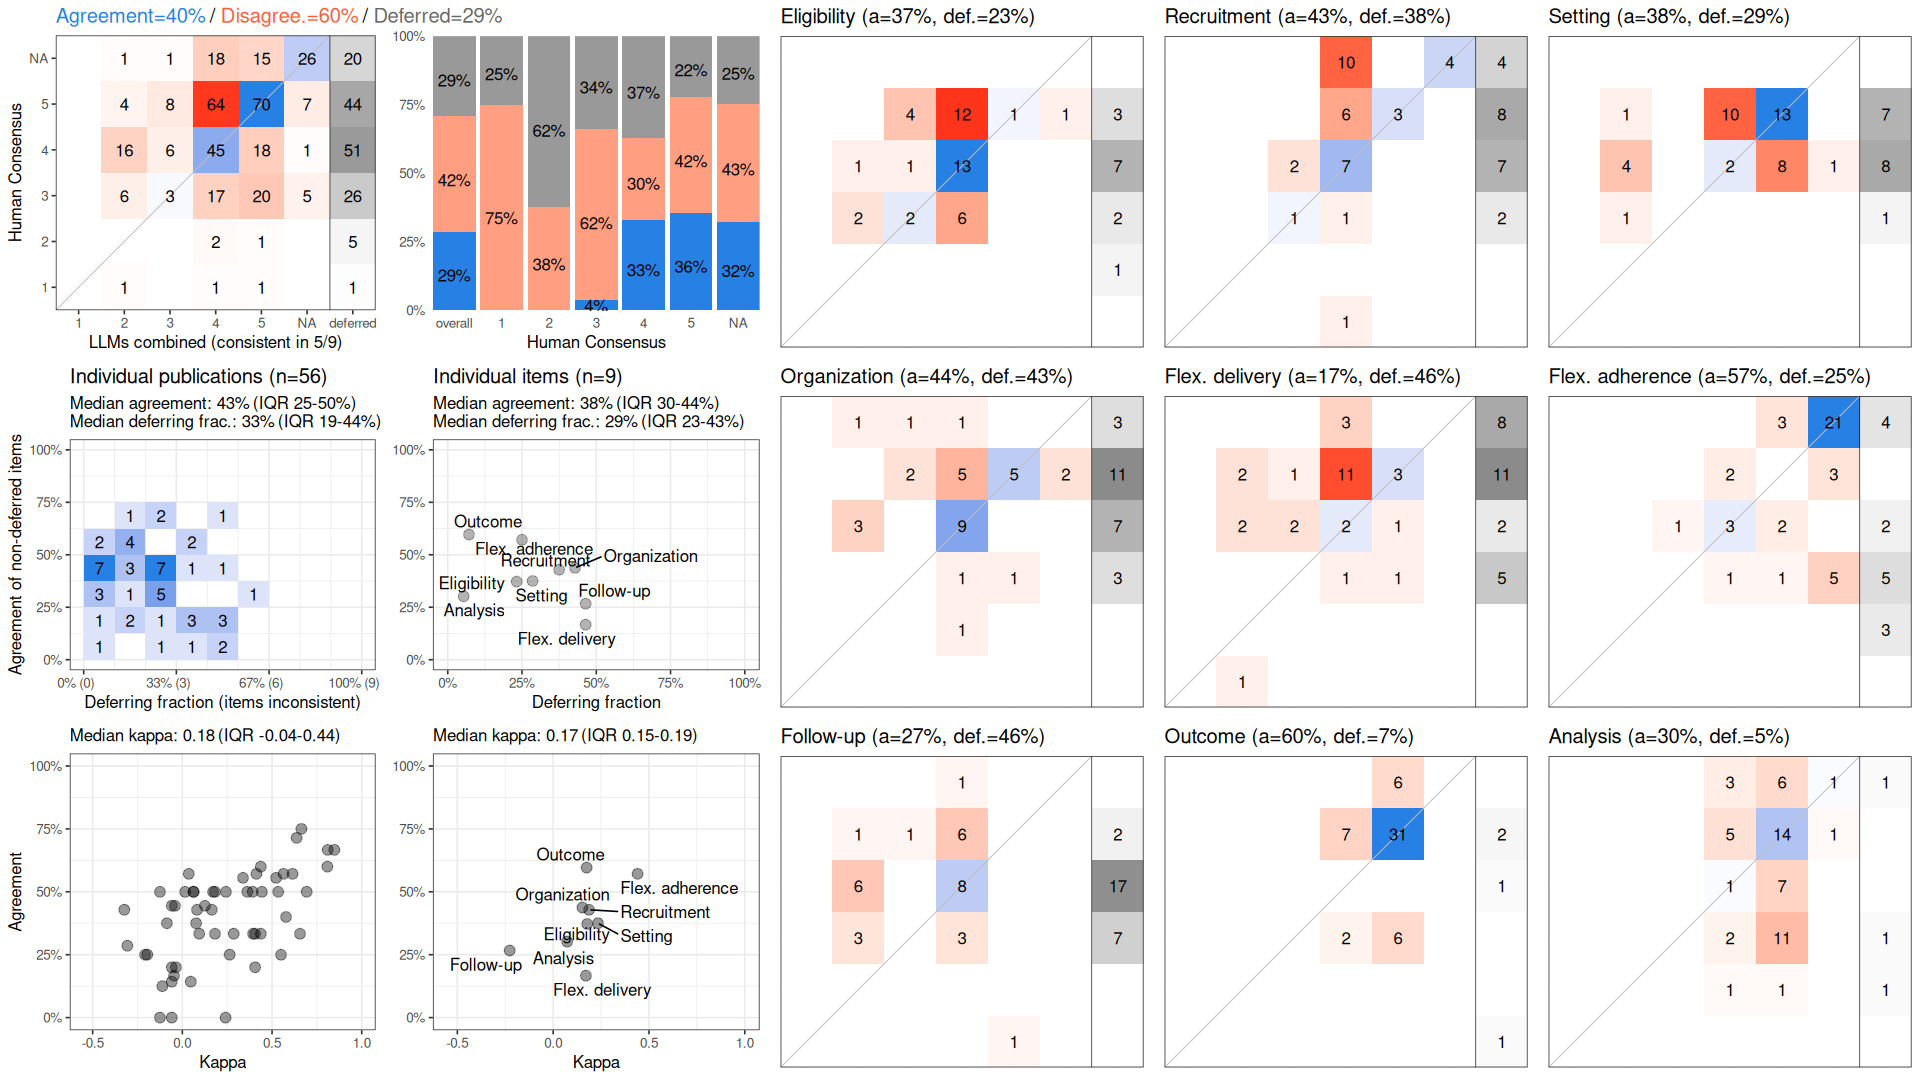

The data file committed next to this chart (first rows):
, cohen_kappa_w, cohen_kappa_w_ci_low, cohen_kappa_w_ci_high, agreement, agreement_ci_low, agreement_ci_high, deferring_fraction, deferring_fraction_ci_low, deferring_fraction_ci_high
combined, 0.2526, 0.1527, 0.3519, 0.4034, 0.3582, 0.4454, 0.2917, 0.248, 0.3373
Eligibility, 0.1781, NA, NA, 0.3721, NA, NA, 0.2321, NA, NA
Recruitment, 0.1876, NA, NA, 0.4286, NA, NA, 0.375, NA, NA
Setting, 0.234, NA, NA, 0.375, NA, NA, 0.2857, NA, NA
Organization, 0.1529, NA, NA, 0.4375, NA, NA, 0.4286, NA, NA
Flex. delivery, 0.171, NA, NA, 0.1667, NA, NA, 0.4643, NA, NA
Flex. adherence, 0.4407, NA, NA, 0.5714, NA, NA, 0.25, NA, NA
Follow-up, -0.2267, NA, NA, 0.2667, NA, NA, 0.4643, NA, NA
Outcome, 0.1748, NA, NA, 0.5962, NA, NA, 0.07143, NA, NA
Analysis, 0.07293, NA, NA, 0.3019, NA, NA, 0.05357, NA, NA
